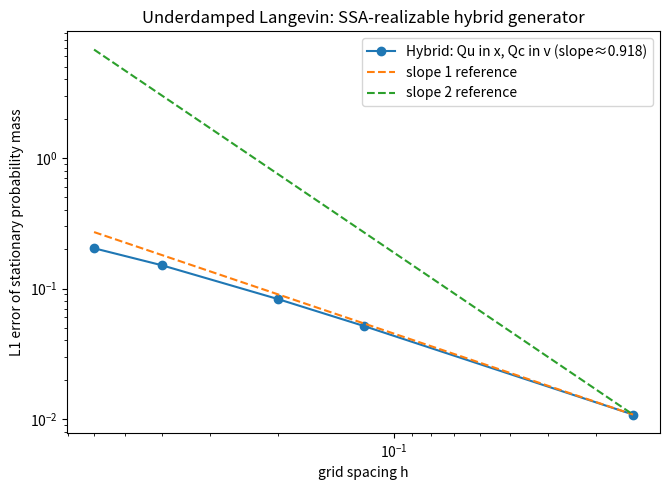

This figure's Python source:
import numpy as np
import matplotlib.pyplot as plt
import scipy.sparse as sp
import scipy.sparse.linalg as spla

def build_Q_hybrid_Qu_x_Qc_v(Nx, Nv, Lx, Lv, gamma=1.0, sigma_phys=1.0, beta=1.0):
    """
    Underdamped Langevin on [-Lx,Lx]x[-Lv,Lv]:
        dX = V dt
        dV = -(U'(X)+gamma V) dt + sigma_phys dW
    with U(x)=x^2/2 (so U'(x)=x).

    Hybrid SSA-realizable generator:
      - x-direction (no noise): Qu (upwind) for v*∂_x
      - v-direction (noise):   Qc (exponential rates) for μ_v ∂_v + (sigma^2/2) ∂_vv

    Consistency with Eric's notation:
      Eric uses dY = μ dt + sqrt(2)*σ dW and Lf = Df^T μ + trace(D^2 f σσ^T).
      Our noise is sigma_phys dW, so take σ_eric = sigma_phys/sqrt(2) which makes
      diffusion term (sigma_phys^2/2) ∂_vv.

    Then, for uniform v-grid spacing hv, the 1D Qc jump rates become:
        D = sigma_phys^2/2
        r_+ = (D/hv^2) * exp( + hv * μ_v / sigma_phys^2 )
        r_- = (D/hv^2) * exp( - hv * μ_v / sigma_phys^2 )
    """
    x = np.linspace(-Lx, Lx, Nx)
    v = np.linspace(-Lv, Lv, Nv)
    hx = x[1] - x[0]
    hv = v[1] - v[0]

    def Up(xx):
        return xx  # U'(x) for U=x^2/2

    D = 0.5 * sigma_phys**2  # diffusion coefficient in v

    n = Nx * Nv
    rows, cols, data = [], [], []
    def add(i, j, val):
        rows.append(i); cols.append(j); data.append(val)

    for ix in range(Nx):
        Upx = Up(x[ix])
        for jv in range(Nv):
            k = ix * Nv + jv
            rate_sum = 0.0

            # ---- x-direction: Qu upwind for v * d/dx ----
            a = v[jv]
            if a > 0 and ix < Nx - 1:
                kk = (ix + 1) * Nv + jv
                r = a / hx
                add(k, kk, r); rate_sum += r
            elif a < 0 and ix > 0:
                kk = (ix - 1) * Nv + jv
                r = (-a) / hx
                add(k, kk, r); rate_sum += r

            # ---- v-direction: Qc exponential rates for μ_v ∂_v + D ∂_vv ----
            mu_v = -(Upx + gamma * v[jv])
            theta = (hv * mu_v) / (sigma_phys**2 + 1e-300)
            base = D / (hv * hv)

            if jv < Nv - 1:
                r_plus = base * np.exp(+theta)
                kk = ix * Nv + (jv + 1)
                add(k, kk, r_plus); rate_sum += r_plus
            if jv > 0:
                r_minus = base * np.exp(-theta)
                kk = ix * Nv + (jv - 1)
                add(k, kk, r_minus); rate_sum += r_minus

            add(k, k, -rate_sum)

    Q = sp.coo_matrix((data, (rows, cols)), shape=(n, n)).tocsr()
    return Q, x, v, hx, hv

def stationary_distribution(Q):
    """Solve Q^T p = 0 with sum(p)=1."""
    n = Q.shape[0]
    A = Q.T.tolil()
    b = np.zeros(n)
    A[-1, :] = 1.0
    b[-1] = 1.0
    p = spla.spsolve(A.tocsr(), b)
    p = np.maximum(p, 0.0)
    p /= p.sum()
    return p

def true_stationary_mass(x, v, hx, hv, beta=1.0):
    """Truncated Gibbs stationary density for U(x)=x^2/2: ρ ∝ exp(-β(U+v^2/2))."""
    X, V = np.meshgrid(x, v, indexing="ij")
    U = 0.5 * X**2
    rho = np.exp(-beta * (U + 0.5 * V**2))
    mass = rho * hx * hv
    mass /= mass.sum()
    return mass.reshape(-1)

def run_convergence(N_list, Lx=6.0, Lv=6.0, gamma=1.0, beta=1.0):
    # fluctuation-dissipation for underdamped Langevin: sigma^2 = 2 gamma / beta
    sigma_phys = np.sqrt(2.0 * gamma / beta)

    hs, errs = [], []
    for N in N_list:
        Q, x, v, hx, hv = build_Q_hybrid_Qu_x_Qc_v(
            N, N, Lx, Lv, gamma=gamma, sigma_phys=sigma_phys, beta=beta
        )
        p_num = stationary_distribution(Q)
        p_true = true_stationary_mass(x, v, hx, hv, beta=beta)
        errs.append(np.sum(np.abs(p_num - p_true)))
        hs.append(max(hx, hv))

    hs = np.array(hs, dtype=float)
    errs = np.array(errs, dtype=float)
    slope = np.polyfit(np.log(hs), np.log(errs), 1)[0]
    return hs, errs, slope

# -------------------- experiment --------------------
N_list = [21, 31, 61,101, 501]   # refine grid
hs, errs, slope = run_convergence(N_list, Lx=6.0, Lv=6.0, gamma=1.0, beta=1.0)

# slope reference lines anchored at finest grid
h_ref = hs[-1]
e_ref = errs[-1]
ref1 = e_ref * (hs / h_ref)**1
ref2 = e_ref * (hs / h_ref)**2

plt.figure(figsize=(6.8, 5.0))
plt.loglog(hs, errs, marker='o', linestyle='-',
           label=f'Hybrid: Qu in x, Qc in v (slope≈{slope:.3f})')
plt.loglog(hs, ref1, linestyle='--', label='slope 1 reference')
plt.loglog(hs, ref2, linestyle='--', label='slope 2 reference')
plt.gca().invert_xaxis()
plt.xlabel('grid spacing h')
plt.ylabel('L1 error of stationary probability mass')
plt.title('Underdamped Langevin: SSA-realizable hybrid generator')
plt.legend()
plt.tight_layout()
plt.show()

print("N, h, L1_error")
for N, h, e in zip(N_list, hs, errs):
    print(f"{N:>3d}, {h:.6f}, {e:.6e}")
print("\nObserved slope (log-log fit):", slope)
